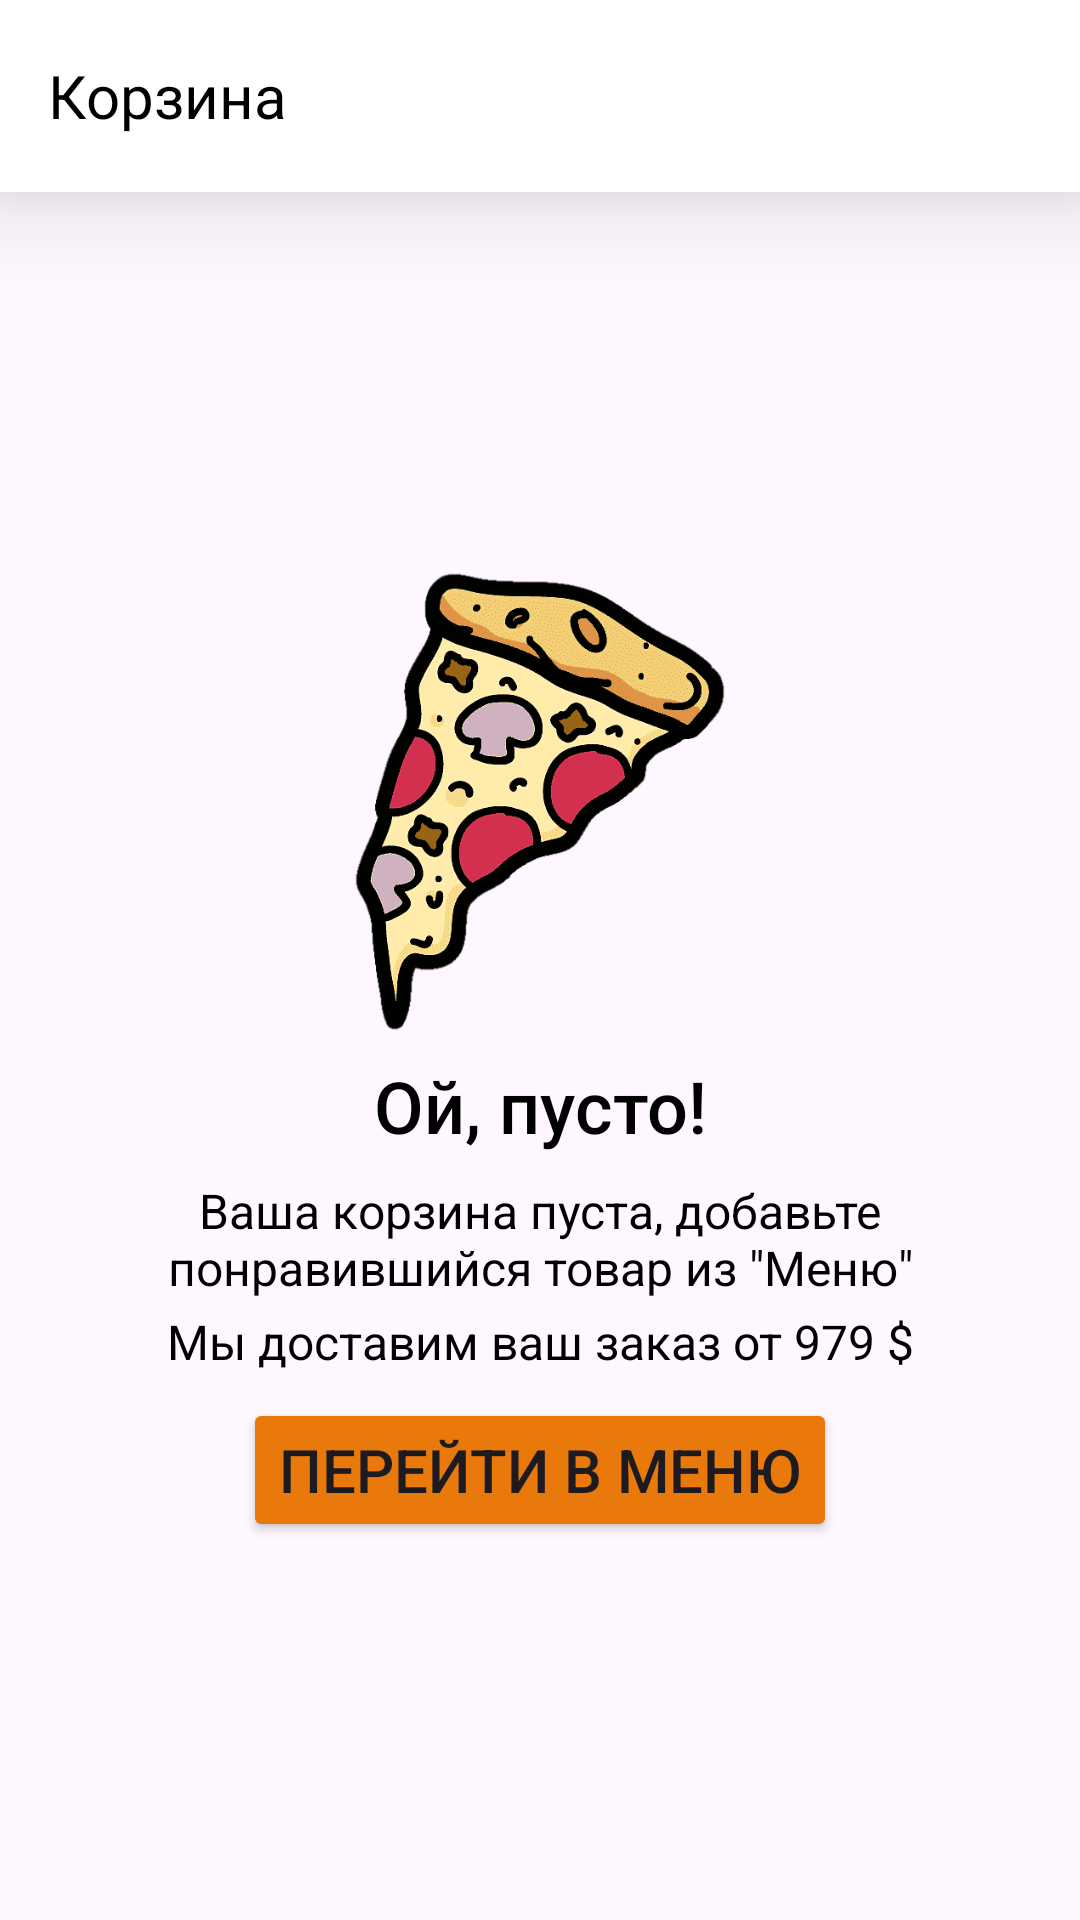

Reconstruct the res/layout file that produces this screen, plus the resources it refers to.
<!-- AndroidManifest.xml: application theme Theme.OrderDeliver -->
<!-- res/layout/fragment_basket.xml -->
<?xml version="1.0" encoding="utf-8"?>
<androidx.constraintlayout.widget.ConstraintLayout xmlns:android="http://schemas.android.com/apk/res/android"
    xmlns:app="http://schemas.android.com/apk/res-auto"
    xmlns:tools="http://schemas.android.com/tools"
    android:layout_width="match_parent"
    android:layout_height="match_parent"
    tools:context=".presentation.basket.BasketFragment">

    <LinearLayout
        android:id="@+id/mainContainer"
        android:layout_width="match_parent"
        android:layout_height="0dp"
        android:layout_marginBottom="8dp"
        android:background="@color/background_basket_color"
        android:orientation="vertical"
        android:visibility="gone"
        app:layout_constraintBottom_toTopOf="@+id/buttonBuy"
        app:layout_constraintEnd_toEndOf="parent"
        app:layout_constraintStart_toStartOf="parent"
        app:layout_constraintTop_toBottomOf="@+id/tab_layout"
        tools:visibility="visible">

        <androidx.recyclerview.widget.RecyclerView
            android:id="@+id/rcView"
            android:layout_width="match_parent"
            android:layout_height="wrap_content"
            android:layout_marginTop="8dp" />
    </LinearLayout>

    <com.google.android.material.tabs.TabLayout
        android:id="@+id/tab_layout"
        android:layout_width="match_parent"
        android:layout_height="wrap_content"
        android:layout_below="@+id/toolbar"
        android:background="@color/white"
        android:elevation="20dp"
        android:minHeight="?attr/actionBarSize"
        app:layout_constraintEnd_toEndOf="parent"
        app:layout_constraintStart_toStartOf="parent"
        app:layout_constraintTop_toTopOf="parent" />

    <androidx.appcompat.widget.Toolbar
        android:id="@+id/toolbar"
        android:layout_width="match_parent"
        android:layout_height="wrap_content"
        android:background="@color/white"
        android:elevation="20dp"
        android:minHeight="?attr/actionBarSize"
        app:layout_constraintEnd_toEndOf="@+id/tab_layout"
        app:layout_constraintStart_toStartOf="parent"
        app:layout_constraintTop_toTopOf="parent"
        app:popupTheme="@style/ThemeOverlay.AppCompat.Light"
        app:theme="@style/ThemeOverlay.AppCompat.Dark.ActionBar"
        app:title="Корзина"
        app:titleTextAppearance="@style/BoldDeliverTextStyle"
        app:titleTextColor="#000000" />

    <LinearLayout
        android:id="@+id/emptyContainer"
        android:layout_width="300dp"
        android:layout_height="wrap_content"
        android:orientation="vertical"
        app:layout_constraintBottom_toBottomOf="parent"
        app:layout_constraintEnd_toEndOf="parent"
        app:layout_constraintStart_toStartOf="parent"
        app:layout_constraintTop_toBottomOf="@+id/tab_layout"
        tools:visibility="invisible">

        <ImageView
            android:id="@+id/imagePizza"
            android:layout_width="match_parent"
            android:layout_height="170dp"
            android:src="@drawable/pizza_if_zero" />

        <TextView
            android:id="@+id/textTitleEmptyMessage"
            android:layout_width="match_parent"
            android:layout_height="wrap_content"
            android:layout_marginBottom="8dp"
            android:fontFamily="sans-serif-medium"
            android:gravity="center"
            android:text="Ой, пусто!"
            android:textColor="@color/black"
            android:textSize="24sp" />

        <TextView
            android:id="@+id/textDescEmptyMessage1"
            android:layout_width="match_parent"
            android:layout_height="wrap_content"
            android:layout_marginBottom="3dp"
            android:gravity="center"
            android:text="Ваша корзина пуста, добавьте понравившийся товар из &quot;Меню&quot;"
            android:textColor="@color/black"
            android:textSize="16sp" />

        <TextView
            android:id="@+id/textDescEmptyMessage2"
            android:layout_width="match_parent"
            android:layout_height="wrap_content"
            android:layout_marginBottom="8dp"
            android:gravity="center"
            android:text="Мы доставим ваш заказ от 979 $"
            android:textColor="@color/black"
            android:textSize="16sp" />

        <Button
            android:id="@+id/buttonToMenu"
            android:layout_width="wrap_content"
            android:layout_height="wrap_content"
            android:layout_gravity="center"
            android:layout_marginBottom="8dp"
            android:backgroundTint="#E8790A"
            android:text="Перейти в меню"
            android:textSize="20sp" />
    </LinearLayout>

    <Button
        android:id="@+id/buttonBuy"
        android:layout_width="0dp"
        android:layout_height="wrap_content"
        android:layout_marginStart="24dp"
        android:layout_marginEnd="24dp"
        android:layout_marginBottom="4dp"
        android:backgroundTint="@color/add_to_color"
        android:text="Оформить за 2481 $"
        android:textSize="20sp"
        android:visibility="gone"
        app:layout_constraintBottom_toBottomOf="parent"
        app:layout_constraintEnd_toEndOf="parent"
        app:layout_constraintStart_toStartOf="parent"
        tools:visibility="visible"/>

    <ProgressBar
        android:id="@+id/progressBarPayment"
        android:layout_width="32dp"
        android:layout_height="32dp"
        android:layout_marginStart="24dp"

        android:indeterminate="true"
        android:indeterminateTint="@color/orange"
        android:indeterminateTintMode="src_atop"
        android:interpolator="@android:interpolator/linear"
        android:progressTintMode="screen"
        android:visibility="gone"
        app:layout_constraintBottom_toBottomOf="@+id/buttonBuy"
        app:layout_constraintStart_toStartOf="@+id/buttonBuy"
        app:layout_constraintTop_toTopOf="@+id/buttonBuy" />

</androidx.constraintlayout.widget.ConstraintLayout>
<!-- resources referenced by this layout -->
<resources>
  <color name="add_to_color">#DE740E</color>
  <color name="background_basket_color">#D7D6DB</color>
  <color name="black">#FF000000</color>
  <color name="orange">#DE740E</color>
  <color name="white">#FFFFFFFF</color>
  <!-- drawable pizza_if_zero: png bitmap (drawable, 38183 bytes) -->
  <style name="BoldDeliverTextStyle" parent="@android:style/TextAppearance.Widget.TextView">
          <item name="android:textColor">@color/black</item>
          <item name="fontFamily">@font/robot_medium</item>
          <item name="android:textSize">20sp</item>
      </style>
  <style name="Theme.OrderDeliver" parent="Base.Theme.OrderDeliver" />
  <style name="Base.Theme.OrderDeliver" parent="Theme.Material3.DayNight.NoActionBar">
          
          
          <item name="android:windowFullscreen">true</item>
          <item name="windowNoTitle">true</item>
          <item name="windowActionBar">false</item>
      </style>
</resources>
